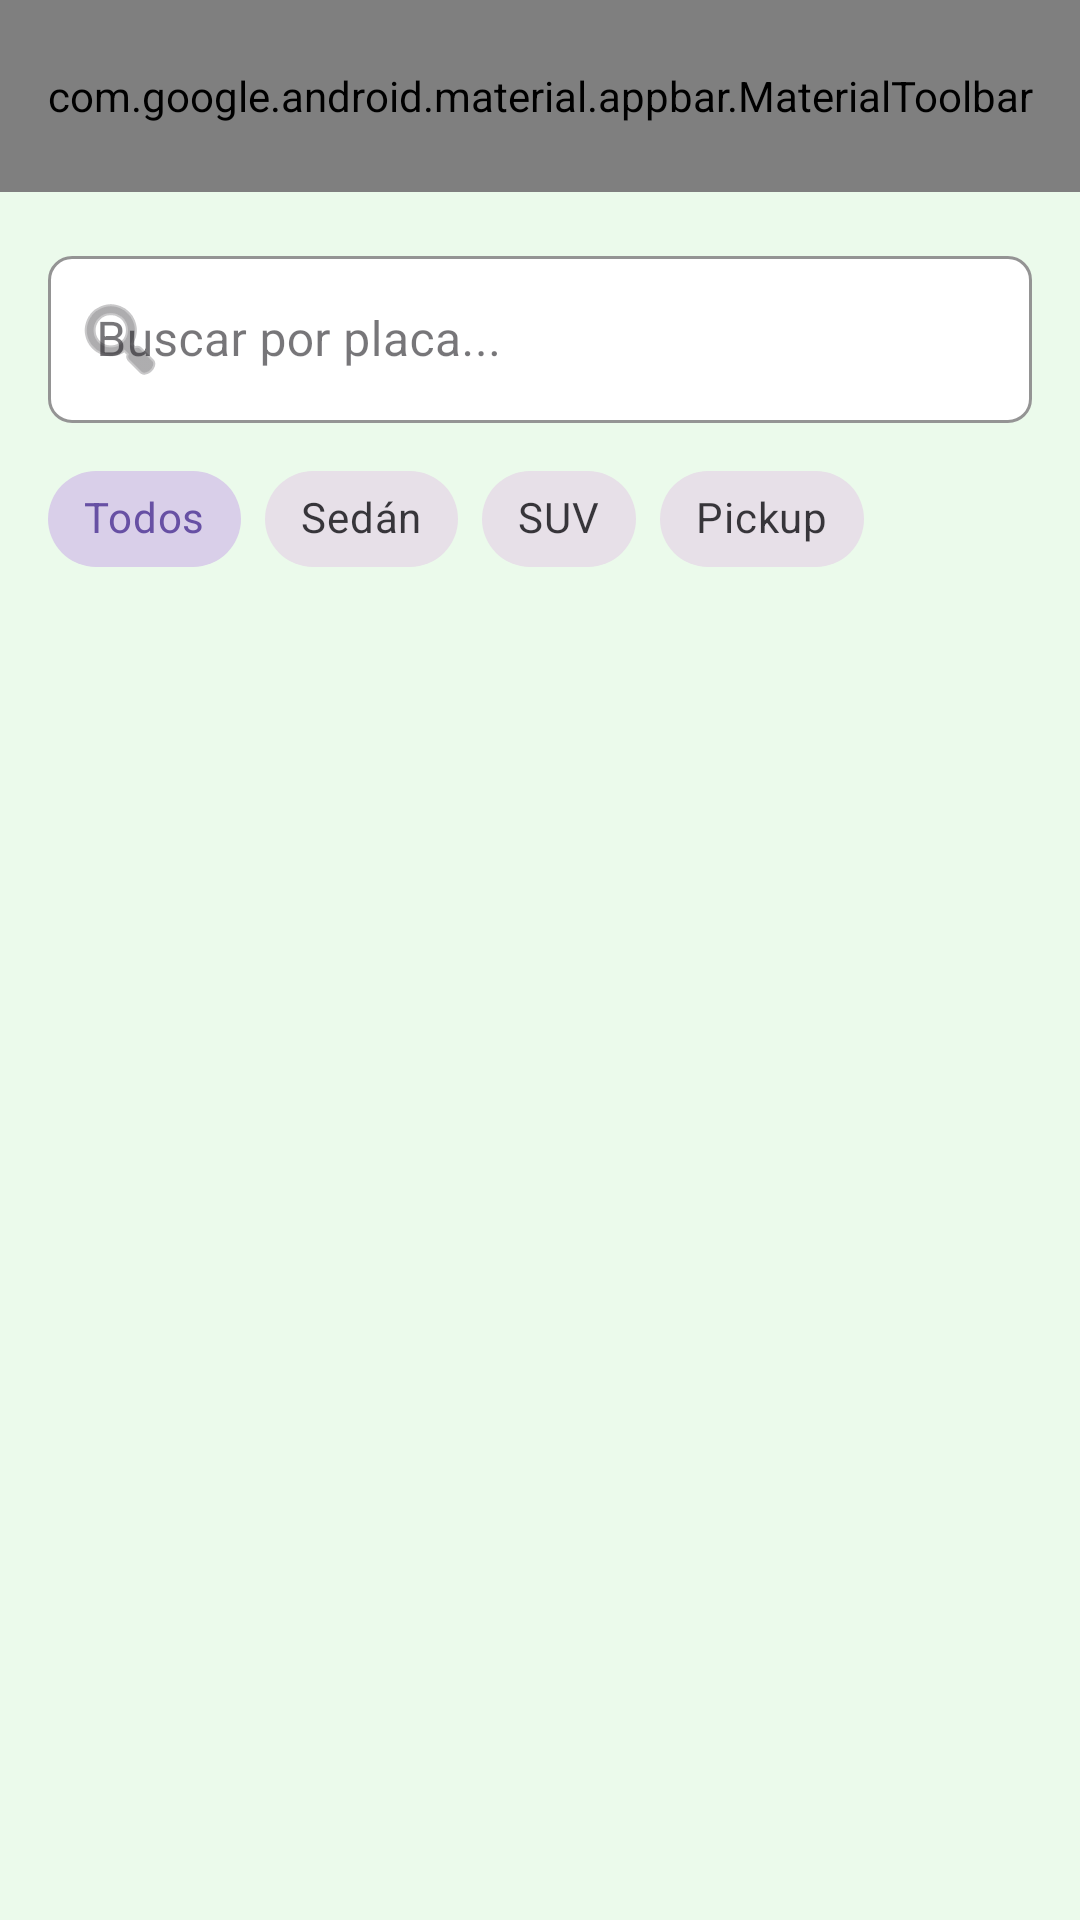

Reconstruct the res/layout file that produces this screen, plus the resources it refers to.
<!-- AndroidManifest.xml: application theme Theme.ChecoRentasAutos -->
<!-- res/layout/activity_consulta_vehiculos.xml -->
<?xml version="1.0" encoding="utf-8"?>
<androidx.constraintlayout.widget.ConstraintLayout
    xmlns:android="http://schemas.android.com/apk/res/android"
    xmlns:app="http://schemas.android.com/apk/res-auto"
    xmlns:tools="http://schemas.android.com/tools"
    android:layout_width="match_parent"
    android:layout_height="match_parent"
    android:background="@color/green_background">

    
    <include
        android:id="@+id/includeToolbar"
        layout="@layout/toolbar"
        android:layout_width="0dp"
        android:layout_height="wrap_content"
        app:layout_constraintEnd_toEndOf="parent"
        app:layout_constraintStart_toStartOf="parent"
        app:layout_constraintTop_toTopOf="parent" />

    
    <com.google.android.material.textfield.TextInputLayout
        android:id="@+id/tilBuscar"
        style="@style/Widget.MaterialComponents.TextInputLayout.OutlinedBox"
        android:layout_width="0dp"
        android:layout_height="wrap_content"
        android:layout_margin="16dp"
        android:hint="Buscar por placa..."
        app:boxBackgroundColor="@color/white"
        app:boxCornerRadiusBottomEnd="8dp"
        app:boxCornerRadiusBottomStart="8dp"
        app:boxCornerRadiusTopEnd="8dp"
        app:boxCornerRadiusTopStart="8dp"
        app:boxStrokeColor="@color/green_primary"
        app:hintTextColor="@color/green_primary"
        app:startIconDrawable="@android:drawable/ic_menu_search"
        app:layout_constraintEnd_toEndOf="parent"
        app:layout_constraintStart_toStartOf="parent"
        app:layout_constraintTop_toBottomOf="@id/includeToolbar">

        <com.google.android.material.textfield.TextInputEditText
            android:id="@+id/txtBuscarPlaca"
            android:layout_width="match_parent"
            android:layout_height="wrap_content"
            android:inputType="textCapCharacters"
            android:textColor="@color/green_text_dark" />
    </com.google.android.material.textfield.TextInputLayout>

    <HorizontalScrollView
        android:id="@+id/scrollFiltros"
        android:layout_width="0dp"
        android:layout_height="wrap_content"
        android:layout_marginTop="8dp"
        android:clipToPadding="false"
        android:paddingStart="16dp"
        android:paddingEnd="16dp"
        android:scrollbars="none"
        app:layout_constraintEnd_toEndOf="parent"
        app:layout_constraintStart_toStartOf="parent"
        app:layout_constraintTop_toBottomOf="@id/tilBuscar">

        <com.google.android.material.chip.ChipGroup
            android:id="@+id/chipGroupEtiquetas"
            android:layout_width="wrap_content"
            android:layout_height="wrap_content"
            app:singleSelection="true">

            <com.google.android.material.chip.Chip
                android:id="@+id/chipTodos"
                style="@style/Widget.MaterialComponents.Chip.Choice"
                android:layout_width="wrap_content"
                android:layout_height="wrap_content"
                android:checked="true"
                android:text="Todos" />

            <com.google.android.material.chip.Chip
                android:id="@+id/chipSedan"
                style="@style/Widget.MaterialComponents.Chip.Choice"
                android:layout_width="wrap_content"
                android:layout_height="wrap_content"
                android:text="Sedán" />

            <com.google.android.material.chip.Chip
                android:id="@+id/chipSUV"
                style="@style/Widget.MaterialComponents.Chip.Choice"
                android:layout_width="wrap_content"
                android:layout_height="wrap_content"
                android:text="SUV" />

            <com.google.android.material.chip.Chip
                android:id="@+id/chipPickup"
                style="@style/Widget.MaterialComponents.Chip.Choice"
                android:layout_width="wrap_content"
                android:layout_height="wrap_content"
                android:text="Pickup" />
        </com.google.android.material.chip.ChipGroup>
    </HorizontalScrollView>

    
    <androidx.recyclerview.widget.RecyclerView
        android:id="@+id/rvVehiculos"
        android:layout_width="0dp"
        android:layout_height="0dp"
        android:clipToPadding="false"
        android:padding="16dp"
        app:layoutManager="androidx.recyclerview.widget.LinearLayoutManager"
        app:layout_constraintBottom_toBottomOf="parent"
        app:layout_constraintEnd_toEndOf="parent"
        app:layout_constraintStart_toStartOf="parent"
        app:layout_constraintTop_toBottomOf="@id/scrollFiltros"
        tools:listitem="@layout/item_vehiculo" />


</androidx.constraintlayout.widget.ConstraintLayout>
<!-- res/layout/toolbar.xml (included above) -->
<?xml version="1.0" encoding="utf-8"?>
<com.google.android.material.appbar.AppBarLayout
    xmlns:android="http://schemas.android.com/apk/res/android"
    xmlns:app="http://schemas.android.com/apk/res-auto"
    android:layout_width="match_parent"
    android:layout_height="wrap_content">

    <com.google.android.material.appbar.MaterialToolbar
        android:id="@+id/topAppBar"
        android:layout_width="match_parent"
        android:layout_height="?attr/actionBarSize"
        android:background="#0F380F"
        app:title="RentaAutos"
        app:titleTextColor="#FFFFFF"
        app:titleTextAppearance="@style/TextAppearance.MaterialComponents.Headline6"
        app:navigationIcon="@android:drawable/ic_menu_sort_by_size"
        app:navigationIconTint="#C7F0C7"
        app:menu="@menu/top_app_bar_menu" />

</com.google.android.material.appbar.AppBarLayout>
<!-- res/layout/item_vehiculo.xml (included above) -->
<?xml version="1.0" encoding="utf-8"?>
<com.google.android.material.card.MaterialCardView
    xmlns:android="http://schemas.android.com/apk/res/android"
    xmlns:app="http://schemas.android.com/apk/res-auto"
    android:id="@+id/cardItemVehiculo"
    android:layout_width="match_parent"
    android:layout_height="wrap_content"
    android:layout_marginBottom="12dp"
    android:clickable="true"
    android:focusable="true"
    android:foreground="?attr/selectableItemBackground"
    app:cardBackgroundColor="#FFFFFF"
    app:cardCornerRadius="12dp"
    app:cardElevation="2dp"
    app:strokeColor="#C7F0C7"
    app:strokeWidth="1dp">

    <androidx.constraintlayout.widget.ConstraintLayout
        android:layout_width="match_parent"
        android:layout_height="wrap_content"
        android:padding="12dp">

        <ImageView
            android:id="@+id/imgVehiculo"
            android:layout_width="80dp"
            android:layout_height="80dp"
            android:contentDescription="Imagen del vehículo"
            android:scaleType="centerCrop"
            android:src="@android:drawable/ic_menu_camera"
            app:layout_constraintStart_toStartOf="parent"
            app:layout_constraintTop_toTopOf="parent" />

        <TextView
            android:id="@+id/tvNombreVehiculo"
            android:layout_width="0dp"
            android:layout_height="wrap_content"
            android:layout_marginStart="12dp"
            android:textColor="#0F380F"
            android:textSize="16sp"
            android:textStyle="bold"
            app:layout_constraintEnd_toEndOf="parent"
            app:layout_constraintStart_toEndOf="@id/imgVehiculo"
            app:layout_constraintTop_toTopOf="parent" />

        <TextView
            android:id="@+id/tvPlaca"
            android:layout_width="0dp"
            android:layout_height="wrap_content"
            android:layout_marginStart="12dp"
            android:layout_marginTop="2dp"
            android:textColor="#195D19"
            android:textSize="14sp"
            app:layout_constraintEnd_toEndOf="parent"
            app:layout_constraintStart_toEndOf="@id/imgVehiculo"
            app:layout_constraintTop_toBottomOf="@id/tvNombreVehiculo" />

        <TextView
            android:id="@+id/tvPrecio"
            android:layout_width="0dp"
            android:layout_height="wrap_content"
            android:layout_marginStart="12dp"
            android:layout_marginTop="2dp"
            android:textColor="#0F380F"
            android:textSize="14sp"
            android:textStyle="bold"
            app:layout_constraintEnd_toEndOf="parent"
            app:layout_constraintStart_toEndOf="@id/imgVehiculo"
            app:layout_constraintTop_toBottomOf="@id/tvPlaca" />

        <TextView
            android:id="@+id/tvEstado"
            android:layout_width="0dp"
            android:layout_height="wrap_content"
            android:layout_marginStart="12dp"
            android:layout_marginTop="2dp"
            android:textColor="#2CA52C"
            android:textSize="13sp"
            android:textStyle="bold"
            app:layout_constraintEnd_toEndOf="parent"
            app:layout_constraintStart_toEndOf="@id/imgVehiculo"
            app:layout_constraintTop_toBottomOf="@id/tvPrecio" />

        <TextView
            android:id="@+id/tvEtiqueta"
            android:layout_width="wrap_content"
            android:layout_height="wrap_content"
            android:layout_marginTop="4dp"
            android:background="@drawable/bg_tag"
            android:paddingStart="8dp"
            android:paddingEnd="8dp"
            android:paddingTop="2dp"
            android:paddingBottom="2dp"
            android:text="SUV"
            android:textColor="#FFFFFF"
            android:textSize="10sp"
            android:textStyle="bold"
            app:layout_constraintEnd_toEndOf="parent"
            app:layout_constraintTop_toTopOf="parent" />


    </androidx.constraintlayout.widget.ConstraintLayout>
</com.google.android.material.card.MaterialCardView>
<!-- resources referenced by this layout -->
<resources>
  <color name="green_background">#EBFAEB</color>
  <color name="green_primary">#2CA52C</color>
  <color name="green_text_dark">#0F380F</color>
  <color name="white">#FFFFFFFF</color>
  <!-- drawable bg_tag (drawable) -->
  <?xml version="1.0" encoding="utf-8"?>
  <shape xmlns:android="http://schemas.android.com/apk/res/android">
      <solid android:color="#195D19" />
      <corners android:radius="16dp" />
  </shape>
  <style name="Theme.ChecoRentasAutos" parent="Base.Theme.ChecoRentasAutos" />
  <style name="Base.Theme.ChecoRentasAutos" parent="Theme.Material3.DayNight.NoActionBar">
          
          
      </style>
</resources>
